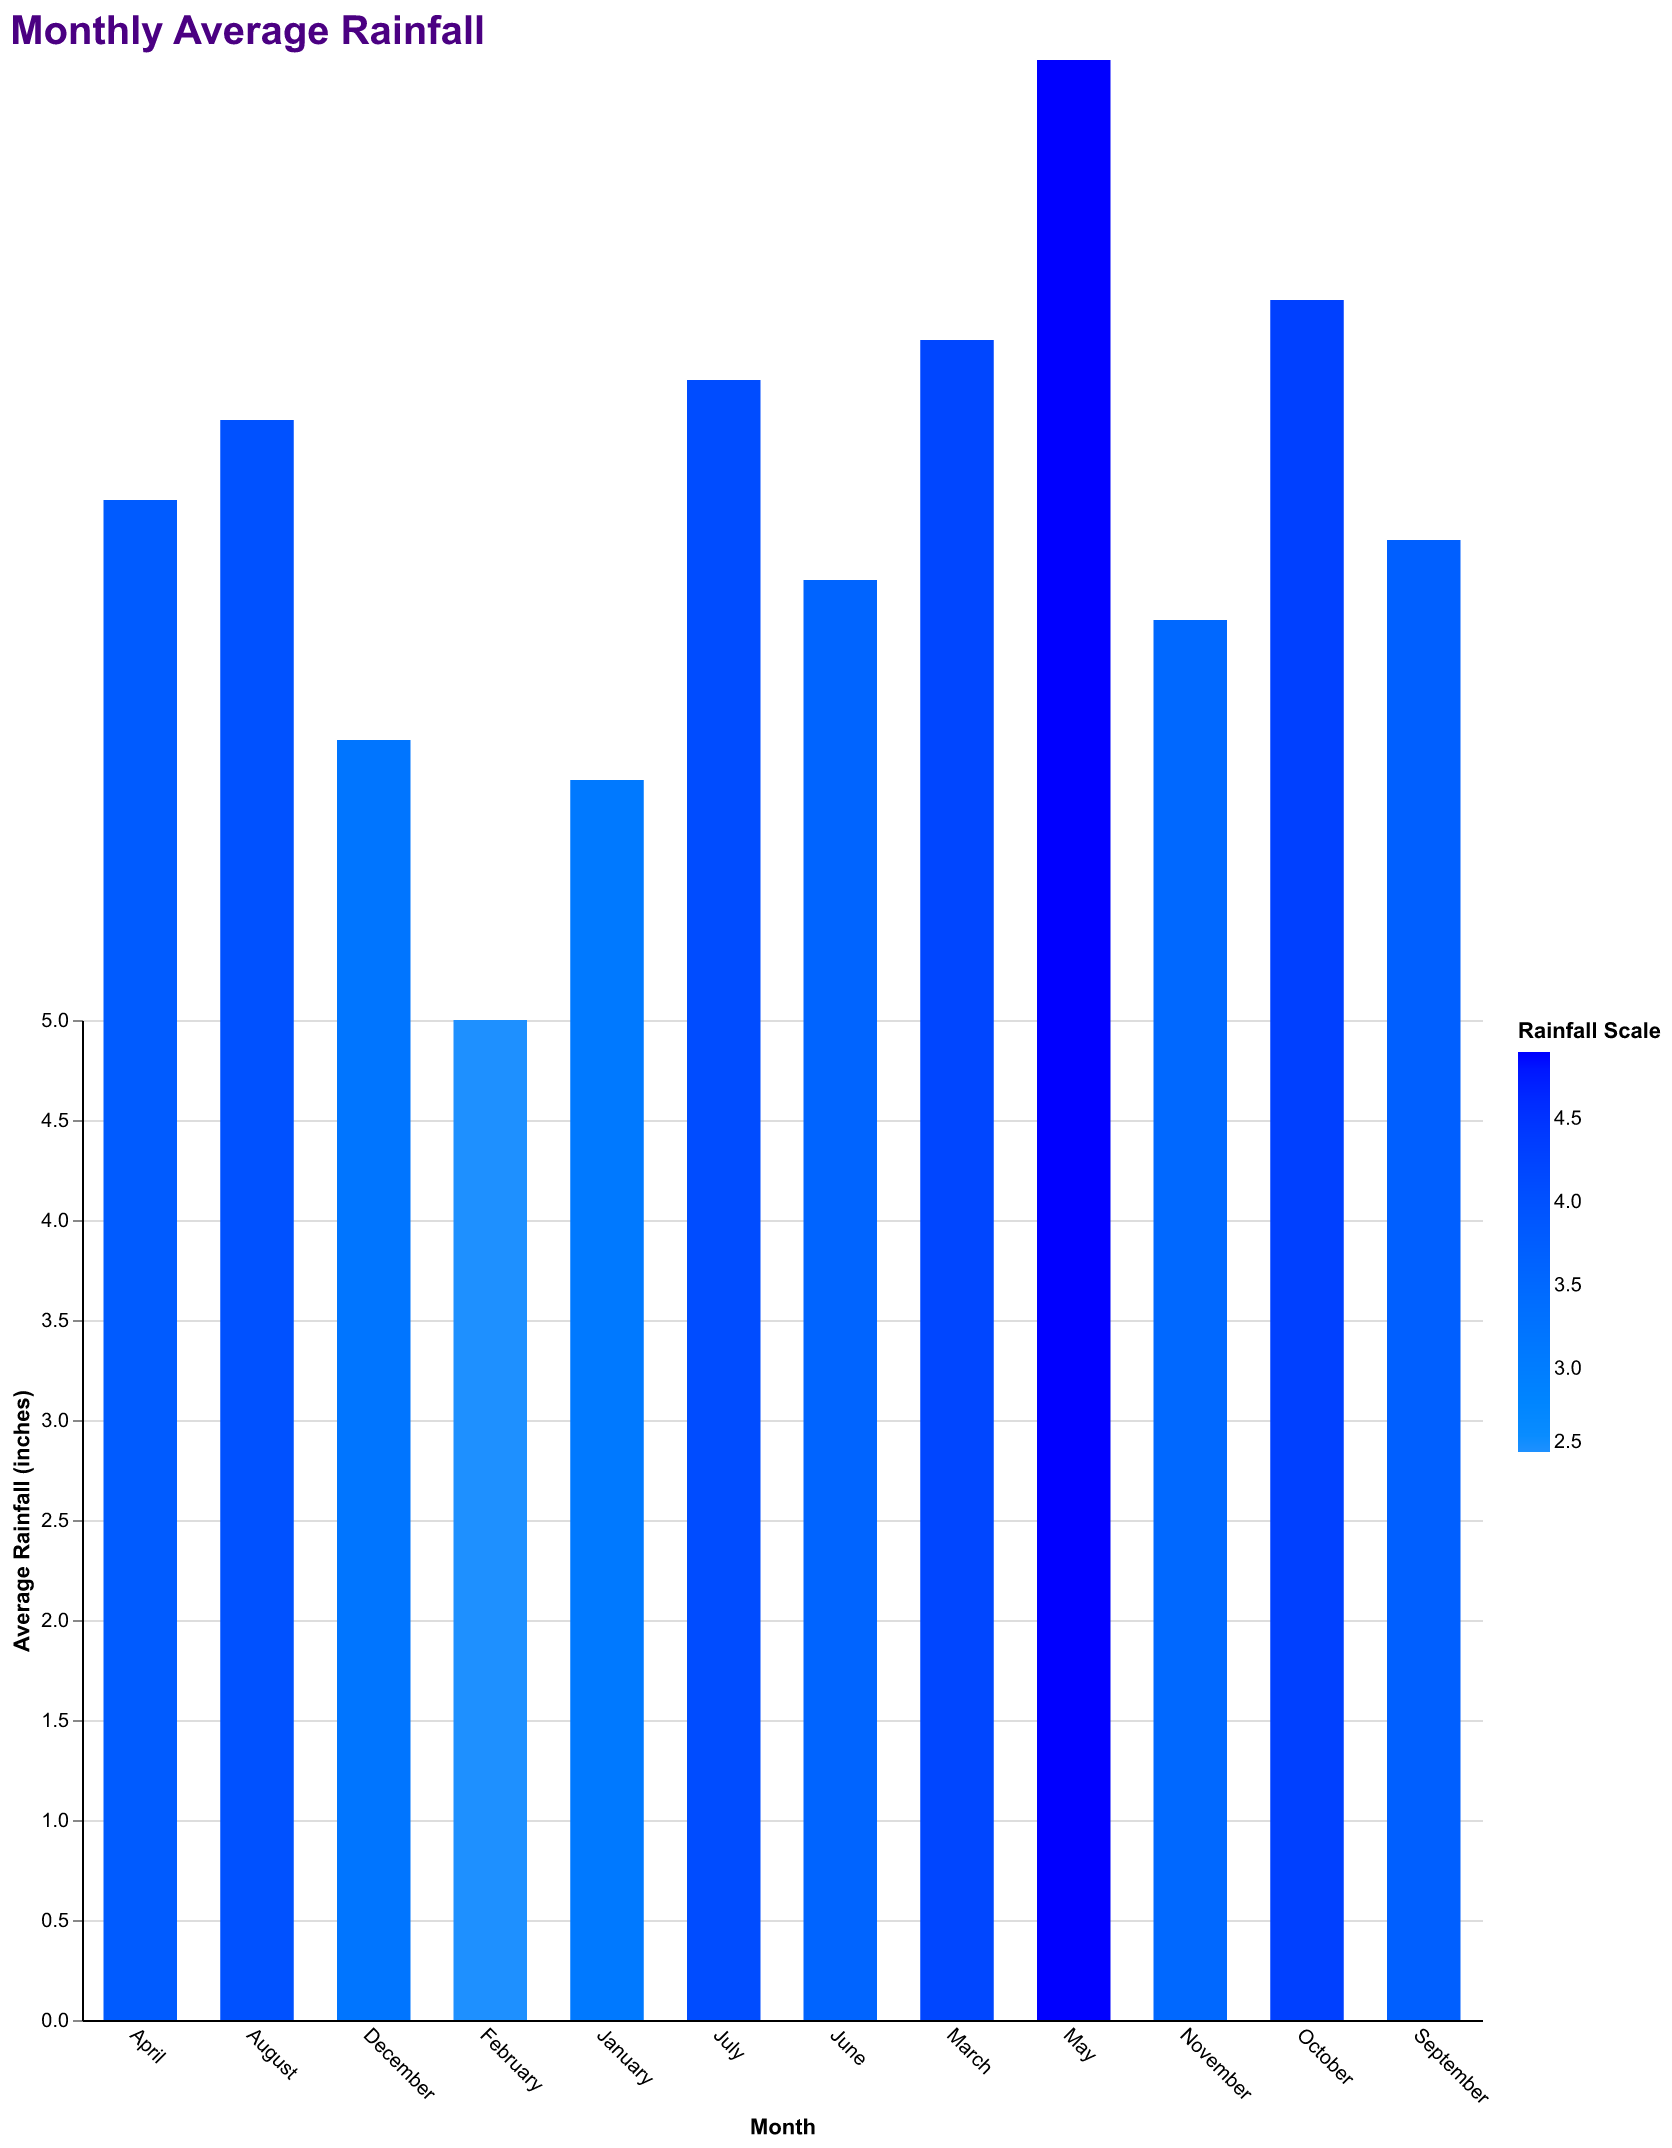

The data file committed next to this chart (first rows):
Month, Average Rainfall
January, 3.1
February, 2.5
March, 4.2
April, 3.8
May, 4.9
June, 3.6
July, 4.1
August, 4.0
September, 3.7
October, 4.3
November, 3.5
December, 3.2
January, 3.1
February, 2.5
March, 4.2
April, 3.8
May, 4.9
June, 3.6
July, 4.1
August, 4.0
September, 3.7
October, 4.3
November, 3.5
December, 3.2
